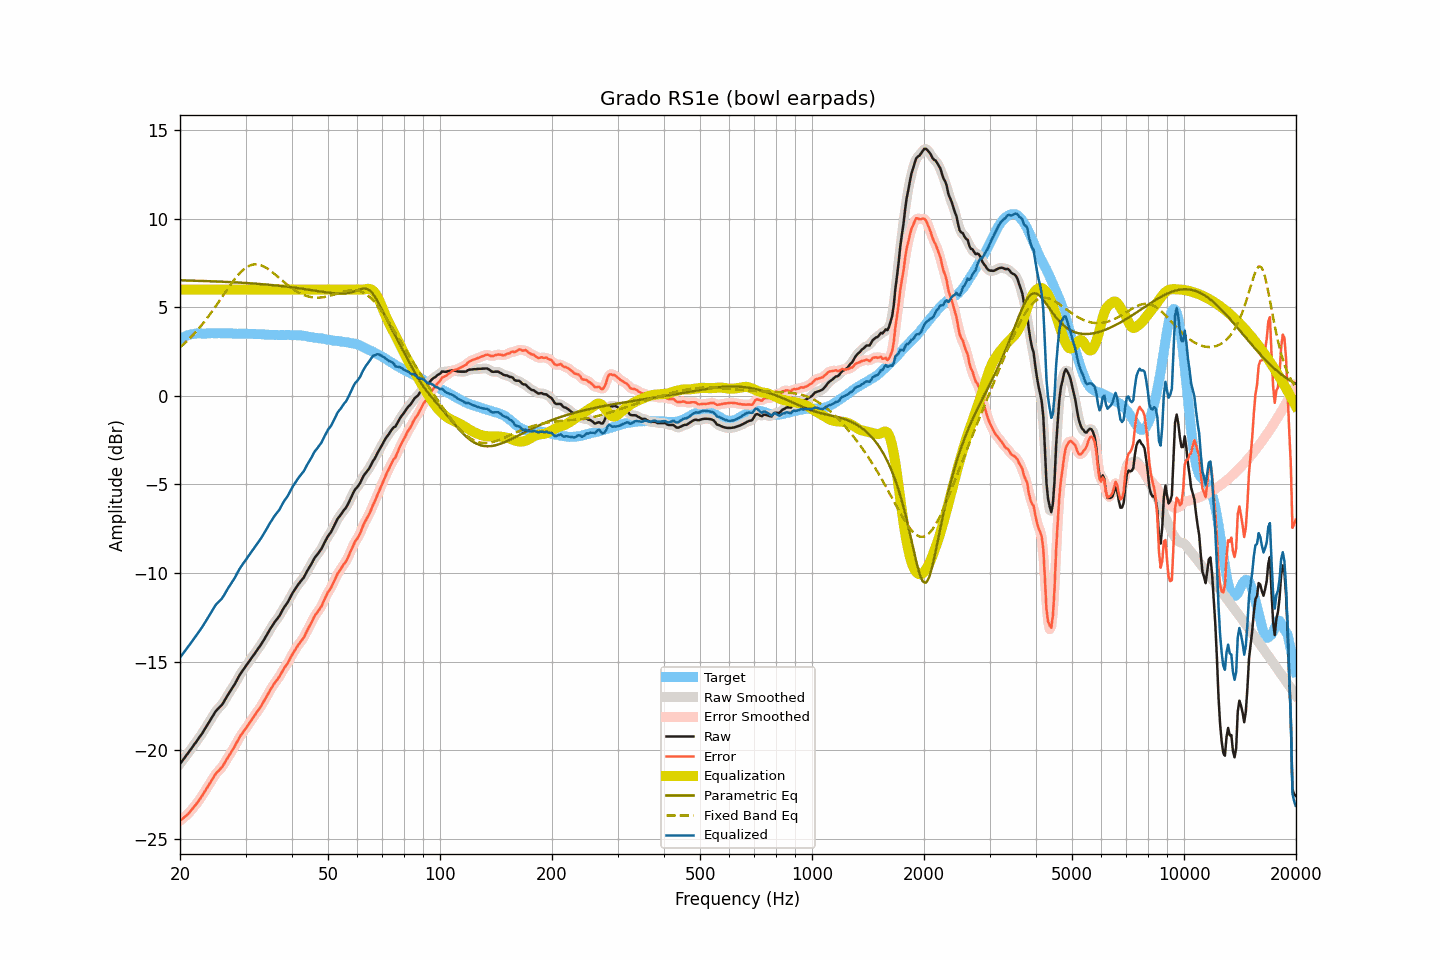

Data behind this chart, as committed beside it:
frequency, raw, smoothed, error, error_smoothed, equalization, parametric_eq, fixed_band_eq, equalized_raw, equalized_smoothed, target
20.00, -20.78, -20.77, -23.99, -23.99, 6.00, 6.52, 2.74, -14.78, -14.77, 3.21
20.20, -20.66, -20.66, -23.92, -23.92, 6.00, 6.52, 2.82, -14.66, -14.66, 3.26
20.40, -20.53, -20.54, -23.85, -23.85, 6.00, 6.51, 2.90, -14.53, -14.54, 3.31
20.61, -20.42, -20.42, -23.76, -23.77, 6.00, 6.51, 2.98, -14.42, -14.42, 3.34
20.81, -20.29, -20.30, -23.69, -23.69, 6.00, 6.51, 3.06, -14.29, -14.30, 3.39
21.02, -20.18, -20.17, -23.61, -23.60, 6.00, 6.51, 3.15, -14.18, -14.17, 3.43
21.23, -20.05, -20.05, -23.50, -23.50, 6.00, 6.51, 3.24, -14.05, -14.05, 3.45
21.44, -19.92, -19.92, -23.39, -23.39, 6.00, 6.50, 3.33, -13.92, -13.92, 3.47
21.66, -19.80, -19.79, -23.29, -23.28, 6.00, 6.50, 3.43, -13.80, -13.79, 3.49
21.87, -19.66, -19.67, -23.16, -23.17, 6.00, 6.50, 3.53, -13.66, -13.67, 3.50
22.09, -19.54, -19.54, -23.06, -23.06, 6.00, 6.50, 3.62, -13.54, -13.54, 3.52
22.31, -19.41, -19.41, -22.94, -22.94, 6.00, 6.49, 3.73, -13.41, -13.41, 3.53
22.54, -19.29, -19.29, -22.81, -22.82, 6.00, 6.49, 3.83, -13.29, -13.29, 3.53
22.76, -19.15, -19.16, -22.68, -22.68, 6.00, 6.49, 3.94, -13.15, -13.16, 3.53
22.99, -19.03, -19.02, -22.54, -22.54, 6.00, 6.48, 4.05, -13.03, -13.02, 3.51
23.22, -18.88, -18.88, -22.39, -22.39, 6.00, 6.48, 4.17, -12.88, -12.88, 3.51
23.45, -18.72, -18.73, -22.24, -22.24, 6.00, 6.48, 4.28, -12.72, -12.73, 3.51
23.69, -18.58, -18.58, -22.10, -22.10, 6.00, 6.47, 4.40, -12.58, -12.58, 3.52
23.92, -18.43, -18.43, -21.96, -21.96, 6.00, 6.47, 4.52, -12.43, -12.43, 3.52
24.16, -18.28, -18.28, -21.82, -21.82, 6.00, 6.47, 4.65, -12.28, -12.28, 3.53
24.40, -18.13, -18.13, -21.67, -21.66, 6.00, 6.46, 4.77, -12.13, -12.13, 3.54
24.65, -17.99, -17.98, -21.52, -21.51, 6.00, 6.46, 4.90, -11.99, -11.98, 3.53
24.89, -17.83, -17.85, -21.36, -21.38, 6.00, 6.46, 5.03, -11.83, -11.85, 3.53
25.14, -17.72, -17.73, -21.25, -21.26, 6.00, 6.45, 5.16, -11.72, -11.73, 3.53
25.39, -17.63, -17.63, -21.17, -21.16, 6.00, 6.45, 5.29, -11.63, -11.63, 3.54
25.65, -17.54, -17.54, -21.07, -21.07, 6.00, 6.45, 5.43, -11.54, -11.54, 3.54
25.91, -17.45, -17.44, -20.97, -20.96, 6.00, 6.44, 5.56, -11.45, -11.44, 3.52
26.16, -17.31, -17.31, -20.84, -20.83, 6.00, 6.44, 5.69, -11.31, -11.31, 3.52
26.43, -17.16, -17.16, -20.68, -20.68, 6.00, 6.43, 5.83, -11.16, -11.16, 3.52
26.69, -17.00, -17.00, -20.52, -20.53, 6.00, 6.43, 5.96, -11.00, -11.00, 3.52
26.96, -16.85, -16.85, -20.38, -20.38, 6.00, 6.43, 6.09, -10.85, -10.85, 3.53
27.23, -16.71, -16.70, -20.24, -20.23, 6.00, 6.42, 6.22, -10.71, -10.70, 3.53
27.50, -16.57, -16.57, -20.09, -20.09, 6.00, 6.42, 6.35, -10.57, -10.57, 3.53
27.77, -16.42, -16.43, -19.94, -19.94, 6.00, 6.41, 6.47, -10.42, -10.43, 3.52
28.05, -16.28, -16.28, -19.80, -19.79, 6.00, 6.41, 6.59, -10.28, -10.28, 3.51
28.33, -16.11, -16.11, -19.62, -19.62, 6.00, 6.40, 6.70, -10.11, -10.11, 3.50
28.62, -15.95, -15.95, -19.45, -19.45, 6.00, 6.40, 6.81, -9.95, -9.95, 3.50
28.90, -15.77, -15.78, -19.28, -19.29, 6.00, 6.39, 6.91, -9.77, -9.78, 3.51
29.19, -15.64, -15.64, -19.13, -19.14, 6.00, 6.39, 7.00, -9.64, -9.64, 3.50
29.48, -15.50, -15.50, -19.02, -19.01, 6.00, 6.38, 7.08, -9.50, -9.50, 3.52
29.78, -15.38, -15.38, -18.88, -18.89, 6.00, 6.38, 7.16, -9.38, -9.38, 3.50
30.08, -15.26, -15.25, -18.77, -18.76, 6.00, 6.37, 7.23, -9.26, -9.25, 3.51
30.38, -15.13, -15.13, -18.63, -18.63, 6.00, 6.36, 7.29, -9.13, -9.13, 3.50
30.68, -15.00, -15.00, -18.49, -18.50, 6.00, 6.36, 7.34, -9.00, -9.00, 3.50
30.99, -14.87, -14.87, -18.36, -18.36, 6.00, 6.35, 7.38, -8.87, -8.87, 3.50
31.30, -14.74, -14.74, -18.23, -18.23, 6.00, 6.35, 7.40, -8.74, -8.74, 3.49
31.61, -14.61, -14.61, -18.10, -18.10, 6.00, 6.34, 7.42, -8.61, -8.61, 3.49
31.93, -14.48, -14.48, -17.97, -17.96, 6.00, 6.33, 7.42, -8.48, -8.48, 3.49
32.24, -14.34, -14.35, -17.82, -17.83, 6.00, 6.33, 7.42, -8.34, -8.35, 3.48
32.57, -14.23, -14.22, -17.71, -17.70, 6.00, 6.32, 7.40, -8.23, -8.22, 3.48
32.89, -14.09, -14.09, -17.58, -17.57, 6.00, 6.31, 7.38, -8.09, -8.09, 3.48
33.22, -13.95, -13.95, -17.42, -17.43, 6.00, 6.30, 7.35, -7.95, -7.95, 3.47
33.55, -13.80, -13.81, -17.27, -17.27, 6.00, 6.30, 7.31, -7.80, -7.81, 3.47
33.89, -13.66, -13.65, -17.11, -17.11, 6.00, 6.29, 7.26, -7.66, -7.65, 3.45
34.23, -13.50, -13.49, -16.96, -16.95, 6.00, 6.28, 7.21, -7.50, -7.49, 3.46
34.57, -13.34, -13.34, -16.78, -16.79, 6.00, 6.27, 7.14, -7.34, -7.34, 3.45
34.92, -13.18, -13.18, -16.62, -16.63, 6.00, 6.26, 7.08, -7.18, -7.18, 3.44
35.27, -13.04, -13.03, -16.48, -16.47, 6.00, 6.25, 7.01, -7.04, -7.03, 3.44
35.62, -12.90, -12.89, -16.33, -16.33, 6.00, 6.25, 6.94, -6.90, -6.89, 3.44
35.97, -12.75, -12.76, -16.19, -16.20, 6.00, 6.24, 6.86, -6.75, -6.76, 3.43
... 635 more rows
